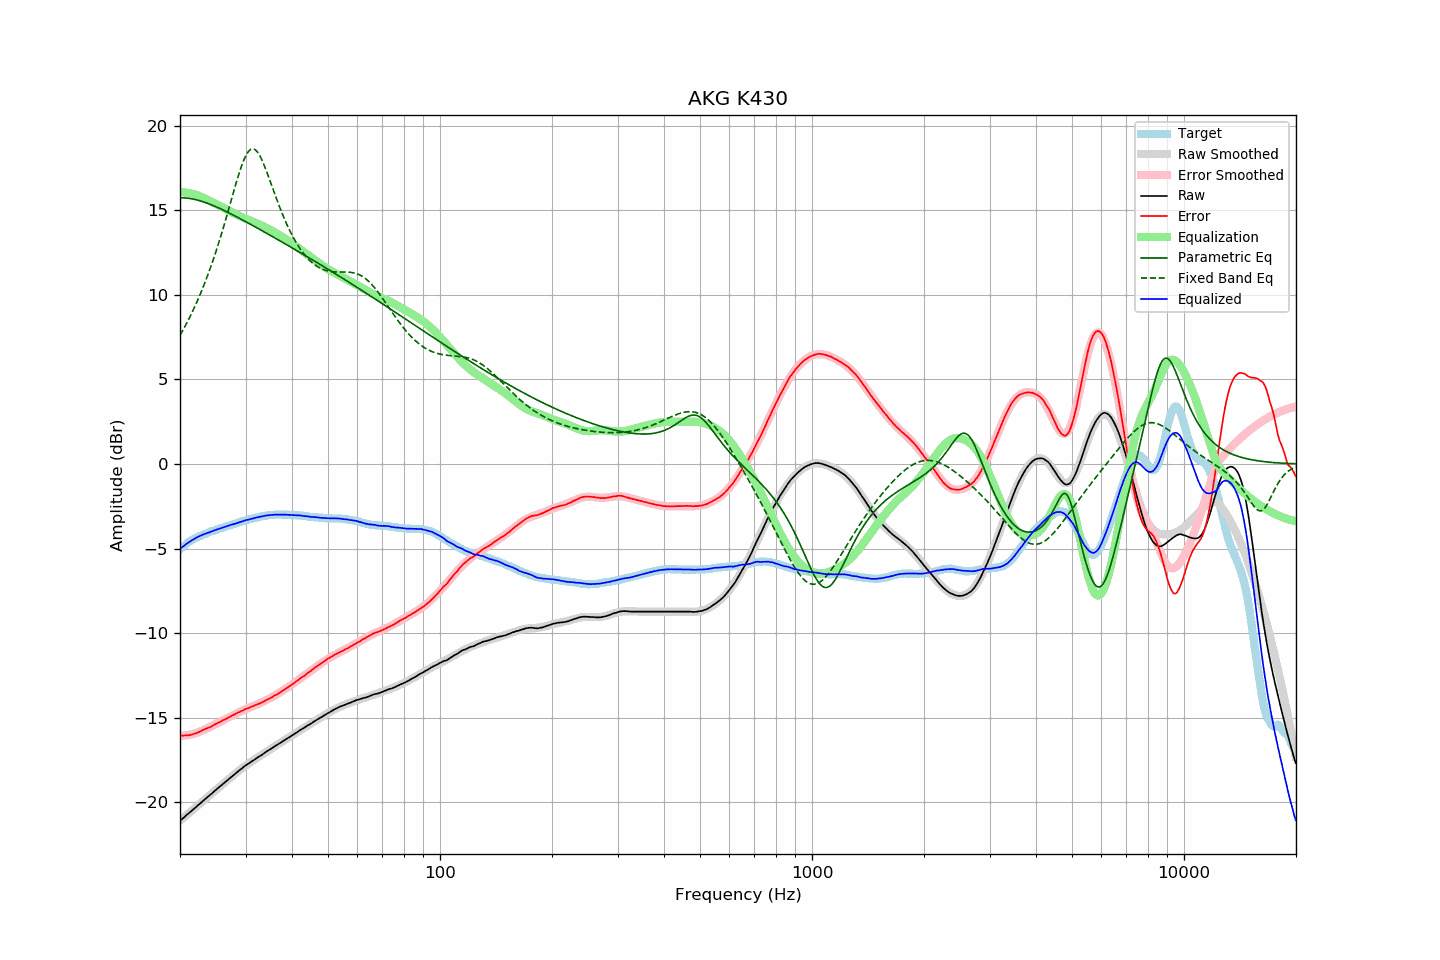

Values plotted in this chart, from the file beside it:
frequency, raw, error, smoothed, error_smoothed, equalization, parametric_eq, fixed_band_eq, equalized_raw, equalized_smoothed, target
20.00, -21.08, -16.04, -21.09, -16.07, 16.07, 15.73, 7.60, -5.02, -5.02, -5.04
20.20, -21.00, -16.05, -21.00, -16.06, 16.06, 15.73, 7.76, -4.94, -4.94, -4.95
20.40, -20.92, -16.05, -20.92, -16.06, 16.06, 15.73, 7.93, -4.87, -4.87, -4.87
20.61, -20.85, -16.04, -20.84, -16.05, 16.05, 15.72, 8.11, -4.80, -4.79, -4.80
20.81, -20.75, -16.04, -20.76, -16.03, 16.03, 15.71, 8.29, -4.72, -4.73, -4.71
21.02, -20.67, -16.04, -20.68, -16.02, 16.02, 15.70, 8.47, -4.66, -4.66, -4.63
21.23, -20.59, -16.02, -20.60, -16.00, 16.00, 15.69, 8.66, -4.59, -4.60, -4.57
21.44, -20.51, -16.00, -20.51, -15.98, 15.98, 15.67, 8.85, -4.53, -4.53, -4.51
21.66, -20.44, -15.97, -20.43, -15.96, 15.96, 15.66, 9.05, -4.48, -4.48, -4.46
21.87, -20.35, -15.94, -20.35, -15.93, 15.93, 15.64, 9.26, -4.42, -4.42, -4.41
22.09, -20.27, -15.91, -20.27, -15.90, 15.90, 15.61, 9.47, -4.37, -4.37, -4.36
22.31, -20.18, -15.87, -20.19, -15.87, 15.87, 15.59, 9.68, -4.31, -4.32, -4.31
22.54, -20.11, -15.83, -20.10, -15.83, 15.83, 15.56, 9.90, -4.27, -4.27, -4.27
22.76, -20.02, -15.79, -20.02, -15.79, 15.79, 15.54, 10.13, -4.23, -4.23, -4.23
22.99, -19.93, -15.73, -19.94, -15.75, 15.75, 15.51, 10.36, -4.18, -4.19, -4.20
23.22, -19.85, -15.69, -19.86, -15.71, 15.71, 15.47, 10.59, -4.15, -4.15, -4.16
23.45, -19.77, -15.65, -19.78, -15.66, 15.66, 15.44, 10.84, -4.11, -4.11, -4.12
23.69, -19.70, -15.61, -19.69, -15.62, 15.62, 15.41, 11.09, -4.08, -4.08, -4.08
23.92, -19.61, -15.57, -19.61, -15.57, 15.57, 15.37, 11.35, -4.04, -4.04, -4.04
24.16, -19.53, -15.54, -19.53, -15.52, 15.52, 15.33, 11.61, -4.01, -4.01, -3.99
24.40, -19.45, -15.49, -19.45, -15.48, 15.48, 15.30, 11.88, -3.98, -3.97, -3.96
24.65, -19.37, -15.42, -19.37, -15.43, 15.43, 15.26, 12.16, -3.94, -3.94, -3.94
24.89, -19.28, -15.37, -19.29, -15.38, 15.38, 15.21, 12.44, -3.90, -3.91, -3.91
25.14, -19.20, -15.33, -19.21, -15.33, 15.33, 15.17, 12.74, -3.87, -3.87, -3.87
25.39, -19.12, -15.28, -19.12, -15.29, 15.29, 15.13, 13.03, -3.84, -3.84, -3.84
25.65, -19.05, -15.24, -19.04, -15.24, 15.24, 15.09, 13.34, -3.81, -3.81, -3.80
25.91, -18.97, -15.18, -18.96, -15.19, 15.19, 15.04, 13.65, -3.78, -3.78, -3.78
26.16, -18.88, -15.13, -18.88, -15.14, 15.14, 15.00, 13.97, -3.75, -3.75, -3.75
26.43, -18.81, -15.09, -18.80, -15.09, 15.09, 14.95, 14.29, -3.72, -3.72, -3.71
26.69, -18.72, -15.04, -18.72, -15.04, 15.04, 14.91, 14.62, -3.69, -3.69, -3.68
26.96, -18.65, -14.99, -18.64, -14.99, 14.99, 14.86, 14.95, -3.66, -3.66, -3.65
27.23, -18.57, -14.94, -18.56, -14.94, 14.94, 14.81, 15.29, -3.63, -3.63, -3.62
27.50, -18.48, -14.89, -18.49, -14.89, 14.89, 14.76, 15.63, -3.59, -3.59, -3.59
27.77, -18.40, -14.83, -18.41, -14.84, 14.84, 14.71, 15.96, -3.56, -3.56, -3.57
28.05, -18.33, -14.80, -18.33, -14.79, 14.79, 14.66, 16.29, -3.54, -3.53, -3.53
28.33, -18.25, -14.74, -18.25, -14.75, 14.75, 14.62, 16.62, -3.51, -3.50, -3.51
28.62, -18.18, -14.69, -18.18, -14.70, 14.70, 14.57, 16.94, -3.47, -3.47, -3.48
28.90, -18.10, -14.66, -18.10, -14.66, 14.66, 14.52, 17.24, -3.45, -3.44, -3.44
29.19, -18.02, -14.60, -18.03, -14.61, 14.61, 14.46, 17.53, -3.41, -3.42, -3.42
29.48, -17.95, -14.58, -17.96, -14.57, 14.57, 14.41, 17.79, -3.39, -3.39, -3.37
29.78, -17.88, -14.51, -17.89, -14.52, 14.52, 14.36, 18.02, -3.35, -3.36, -3.36
30.08, -17.81, -14.47, -17.82, -14.48, 14.48, 14.31, 18.23, -3.32, -3.33, -3.33
30.38, -17.75, -14.44, -17.75, -14.44, 14.44, 14.26, 18.39, -3.30, -3.30, -3.30
30.68, -17.68, -14.41, -17.68, -14.41, 14.41, 14.21, 18.51, -3.28, -3.28, -3.27
30.99, -17.62, -14.36, -17.62, -14.37, 14.37, 14.16, 18.59, -3.25, -3.25, -3.25
31.30, -17.56, -14.32, -17.55, -14.33, 14.33, 14.10, 18.62, -3.23, -3.23, -3.23
31.61, -17.49, -14.29, -17.49, -14.29, 14.29, 14.05, 18.61, -3.21, -3.20, -3.20
31.93, -17.43, -14.24, -17.43, -14.25, 14.25, 14.00, 18.55, -3.18, -3.18, -3.18
32.24, -17.36, -14.20, -17.36, -14.21, 14.21, 13.94, 18.45, -3.16, -3.16, -3.16
32.57, -17.31, -14.17, -17.30, -14.17, 14.17, 13.89, 18.32, -3.14, -3.13, -3.13
32.89, -17.24, -14.13, -17.24, -14.12, 14.12, 13.84, 18.15, -3.12, -3.11, -3.11
33.22, -17.18, -14.09, -17.18, -14.08, 14.08, 13.79, 17.95, -3.10, -3.09, -3.09
33.55, -17.11, -14.04, -17.11, -14.04, 14.04, 13.73, 17.73, -3.08, -3.08, -3.07
33.89, -17.04, -13.98, -17.05, -13.99, 13.99, 13.68, 17.50, -3.05, -3.06, -3.06
34.23, -16.98, -13.94, -16.99, -13.94, 13.94, 13.63, 17.25, -3.04, -3.05, -3.04
34.57, -16.92, -13.89, -16.93, -13.89, 13.89, 13.57, 16.99, -3.03, -3.03, -3.03
34.92, -16.87, -13.84, -16.87, -13.84, 13.84, 13.52, 16.73, -3.02, -3.02, -3.02
35.27, -16.81, -13.80, -16.80, -13.79, 13.79, 13.46, 16.46, -3.01, -3.01, -3.00
35.62, -16.74, -13.73, -16.74, -13.74, 13.74, 13.41, 16.20, -3.01, -3.00, -3.01
35.97, -16.67, -13.67, -16.68, -13.68, 13.68, 13.36, 15.94, -2.99, -3.00, -3.00
... 635 more rows
